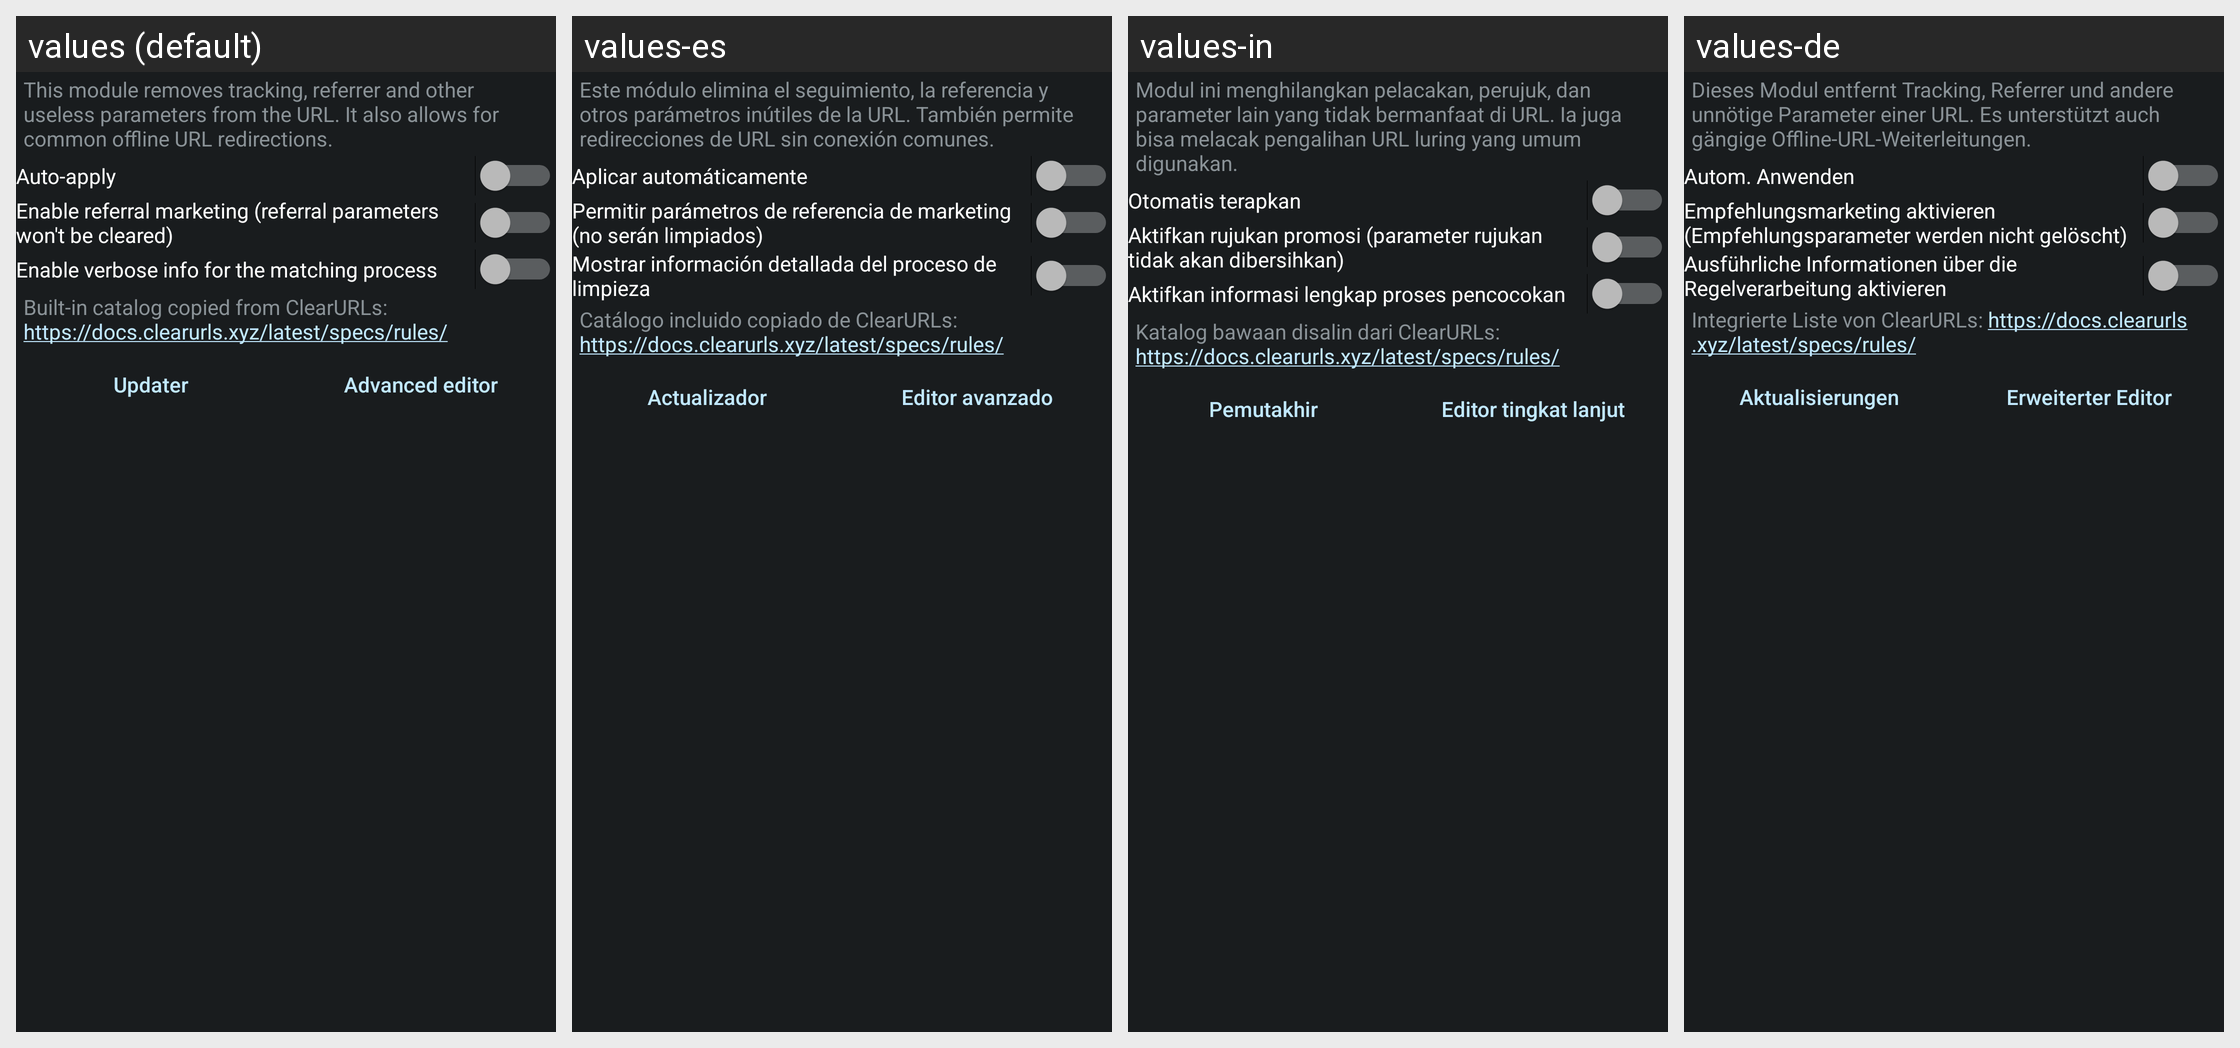

Strings drawn on this Android screen and how each of the app's shown locales translates them:
Android screen res/layout/config_clearurls.xml rendered under 4 locales, left to right: values (default), values-es, values-in, values-de. Device: Nexus 5 (rendered at 1080×1920; each locale shown at half size, 540×960, under a caption strip naming it); theme ActivityThemeDark.
Other locales in the repository, not shown: values-cs, values-fr-rFR, values-it, values-iw, values-ja, values-ko, values-nb-rNO, values-nl, values-or, values-pt-rBR, values-pt-rPT, values-ro, values-ru, values-tr, values-uk, values-ur, values-zh-rCN, values-zh-rTW.
Strings drawn on this screen, with the default value and each locale's value (text and hints the layout hard-codes, and strings that could not be matched under every locale, appear in the picture but are not listed):

mClear_desc
  values: This module removes tracking, referrer and other useless parameters from the URL. It also allows for common offline URL redirections.
  values-es: Este módulo elimina el seguimiento, la referencia y otros parámetros inútiles de la URL. También permite redirecciones de URL sin conexión comunes.
  values-in: Modul ini menghilangkan pelacakan, perujuk, dan parameter lain yang tidak bermanfaat di URL. Ia juga bisa melacak pengalihan URL luring yang umum digunakan.
  values-de: Dieses Modul entfernt Tracking, Referrer und andere unnötige Parameter einer URL. Es unterstützt auch gängige Offline-URL-Weiterleitungen.

mClear_auto
  values: Auto-apply
  values-es: Aplicar automáticamente
  values-in: Otomatis terapkan
  values-de: Autom. Anwenden

mClear_toggleReferral
  values: Enable referral marketing (referral parameters won't be cleared)
  values-es: Permitir parámetros de referencia de marketing (no serán limpiados)
  values-in: Aktifkan rujukan promosi (parameter rujukan tidak akan dibersihkan)
  values-de: Empfehlungsmarketing aktivieren (Empfehlungsparameter werden nicht gelöscht)

mClear_toggleVerbose
  values: Enable verbose info for the matching process
  values-es: Mostrar información detallada del proceso de limpieza
  values-in: Aktifkan informasi lengkap proses pencocokan
  values-de: Ausführliche Informationen über die Regelverarbeitung aktivieren

mClear_tm
  values: Built-in catalog copied from ClearURLs: https://docs.clearurls.xyz/latest/specs/rules/
  values-es: Catálogo incluido copiado de ClearURLs: https://docs.clearurls.xyz/latest/specs/rules/
  values-in: Katalog bawaan disalin dari ClearURLs: https://docs.clearurls.xyz/latest/specs/rules/
  values-de: Integrierte Liste von ClearURLs: https://docs.clearurls.xyz/latest/specs/rules/

mClear_updater
  values: Updater
  values-es: Actualizador
  values-in: Pemutakhir
  values-de: Aktualisierungen

json_edit
  values: Advanced editor
  values-es: Editor avanzado
  values-in: Editor tingkat lanjut
  values-de: Erweiterter Editor
